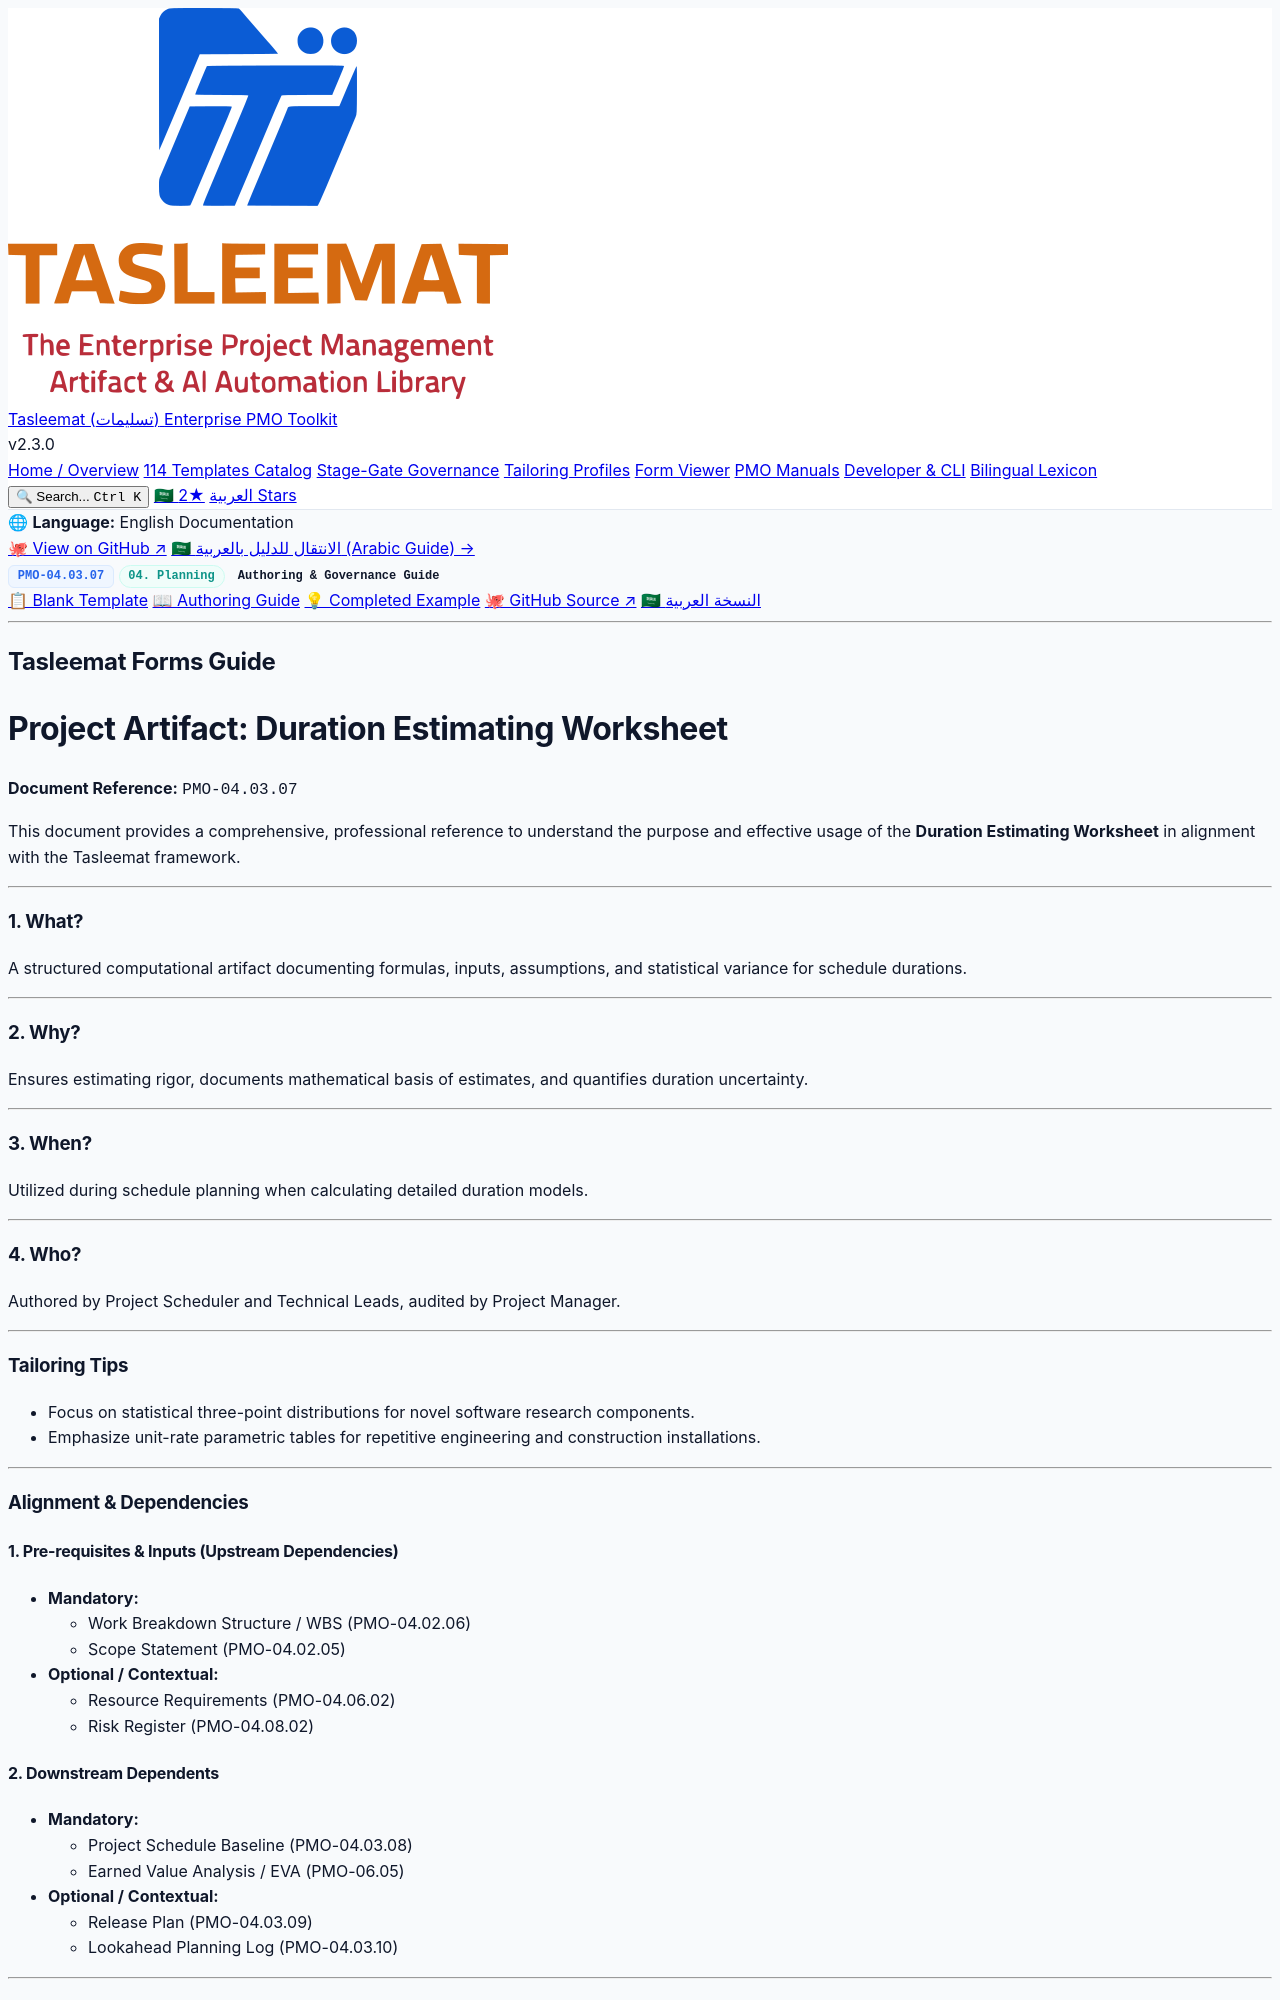

repository: fakhruldeen/Tasleemat · page: guides/en/04_Planning/03_Schedule/04_03_07_Duration_Estimating_Worksheet_Guide.html · generator: jekyll

<div class="lang-switch-bar">
  <span class="lang-switch-label">🌐 <strong>Language:</strong> English Documentation</span>
  <div class="lang-switch-actions">
    <a class="lang-switch-btn github-btn" href="https://github.com/fakhruldeen/Tasleemat/blob/main/forms/en/04_Planning/03_Schedule/07_Duration_Estimating_Worksheet/04_03_07_Duration_Estimating_Worksheet_Guide.md" target="_blank" rel="noopener noreferrer">🐙 View on GitHub ↗</a>
    <a class="lang-switch-btn" href="../../../ar/04_التخطيط/03_الجدول_الزمني/04_03_07_ورقة_عمل_تقدير_المدة_دليل.html">🇸🇦 الانتقال للدليل بالعربية (Arabic Guide) →</a>
  </div>
</div>

<div class="deliverable-header-card">
  <div class="deliverable-badge-row">
    <span class="badge badge-code">PMO-04.03.07</span>
    <span class="badge badge-phase">04. Planning</span>
    <span class="badge badge-type">Authoring & Governance Guide</span>
  </div>
  <div class="deliverable-nav-pills">
    <a class="nav-pill" href="../../../../forms/en/04_Planning/03_Schedule/04_03_07_Duration_Estimating_Worksheet_Template.html">📋 Blank Template</a>
    <a class="nav-pill active" href="#">📖 Authoring Guide</a>
    <a class="nav-pill" href="../../../../examples/en/04_Planning/03_Schedule/04_03_07_Duration_Estimating_Worksheet_Example.html">💡 Completed Example</a>
    <a class="nav-pill github-pill" href="https://github.com/fakhruldeen/Tasleemat/blob/main/forms/en/04_Planning/03_Schedule/07_Duration_Estimating_Worksheet/04_03_07_Duration_Estimating_Worksheet_Guide.md" target="_blank" rel="noopener noreferrer">🐙 GitHub Source ↗</a>
    <a class="nav-pill lang-pill" href="../../../ar/04_التخطيط/03_الجدول_الزمني/04_03_07_ورقة_عمل_تقدير_المدة_دليل.html">🇸🇦 النسخة العربية</a>
  </div>
</div>

---

---
type: Form
lang: en
layout: default
title: Duration Estimating Worksheet
nav_order: 7
token_pointer: /_tokens/forms/en/04_Planning/03_Schedule/07_Duration_Estimating_Worksheet/04_03_07_Duration_Estimating_Worksheet_Guide.npy
token_count: 819
tokenizer_model_id: tiktoken/o200k_base
created_at: '2026-10-06T16:05:28.972535+00:00'
form_id: PMO-04.03.07
status: approved
---

<div dir="ltr" style="font-family: Arial, sans-serif; line-height: 1.6;" markdown="1">

## Tasleemat Forms Guide
# Project Artifact: Duration Estimating Worksheet

**Document Reference:** `PMO-04.03.07`

This document provides a comprehensive, professional reference to understand
the purpose and effective usage of the **Duration Estimating Worksheet** in alignment with the
Tasleemat framework.

---

### 1. What?
A structured computational artifact documenting formulas, inputs, assumptions, and statistical variance for schedule durations.

---

### 2. Why?
Ensures estimating rigor, documents mathematical basis of estimates, and quantifies duration uncertainty.

---

### 3. When?
Utilized during schedule planning when calculating detailed duration models.

---

### 4. Who?
Authored by Project Scheduler and Technical Leads, audited by Project Manager.

---

### Tailoring Tips
*   Focus on statistical three-point distributions for novel software research components.
*   Emphasize unit-rate parametric tables for repetitive engineering and construction installations.

---

### Alignment & Dependencies

#### 1. Pre-requisites & Inputs (Upstream Dependencies)
*   **Mandatory:**
    *   Work Breakdown Structure / WBS (PMO-04.02.06)
    *   Scope Statement (PMO-04.02.05)
*   **Optional / Contextual:**
    *   Resource Requirements (PMO-04.06.02)
    *   Risk Register (PMO-04.08.02)
